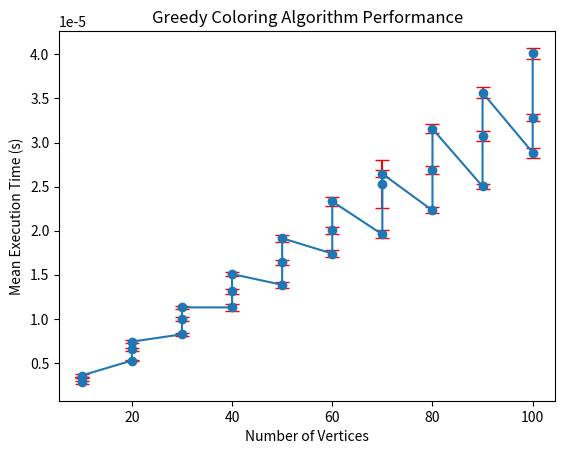

This figure's Python source:
import random
import time
import matplotlib.pyplot as plt
import numpy as np
from scipy.stats import t


def addEdge(adj, v, w):
    adj[v].append(w)
    adj[w].append(v)
    return adj


def greedyColoring(adj, V):
    result = [-1] * V
    result[0] = 0
    available = [False] * V


    for u in range(1, V):
        for i in adj[u]:
            if result[i] != -1:
                available[result[i]] = True


        cr = 0
        while cr < V:
            if not available[cr]:
                break
            cr += 1


        result[u] = cr


        for i in adj[u]:
            if result[i] != -1:
                available[result[i]] = False


    return result


def generate_random_instance(num_vertices, max_degree):
    graph = [[] for _ in range(num_vertices)]
    for i in range(num_vertices):
        num_edges = random.randint(1, max_degree)
        edges = random.sample(range(num_vertices), num_edges)
        for j in edges:
            if i != j and j not in graph[i]:
                graph = addEdge(graph, i, j)
    return graph


def measure_time(adj, V, num_runs=10):
    times = []
    for _ in range(num_runs):
        start_time = time.time()
        greedyColoring(adj, V)
        end_time = time.time()
        times.append(end_time - start_time)
    return times


def compute_confidence_interval(data, confidence=0.90):
    n = len(data)
    mean = np.mean(data)
    std_err = np.std(data, ddof=1) / np.sqrt(n)
    h = std_err * t.ppf((1 + confidence) / 2., n - 1)
    return mean, h


# Experimental analysis
num_samples = 20
results = []


for num_vertices in range(10, 101, 10):
    for max_degree in range(2, 5):
        times = []
        for _ in range(num_samples):
            graph = generate_random_instance(num_vertices, max_degree)
            run_times = measure_time(graph, num_vertices)
            times.extend(run_times)


        mean_time, conf_interval = compute_confidence_interval(times)
        results.append((num_vertices, max_degree, mean_time, conf_interval))


# Plotting results
vertices = [r[0] for r in results]
mean_times = [r[2] for r in results]
conf_intervals = [r[3] for r in results]


plt.errorbar(vertices, mean_times, yerr=conf_intervals, fmt='-o', ecolor='r', capsize=5)
plt.xlabel('Number of Vertices')
plt.ylabel('Mean Execution Time (s)')
plt.title('Greedy Coloring Algorithm Performance')
plt.show()